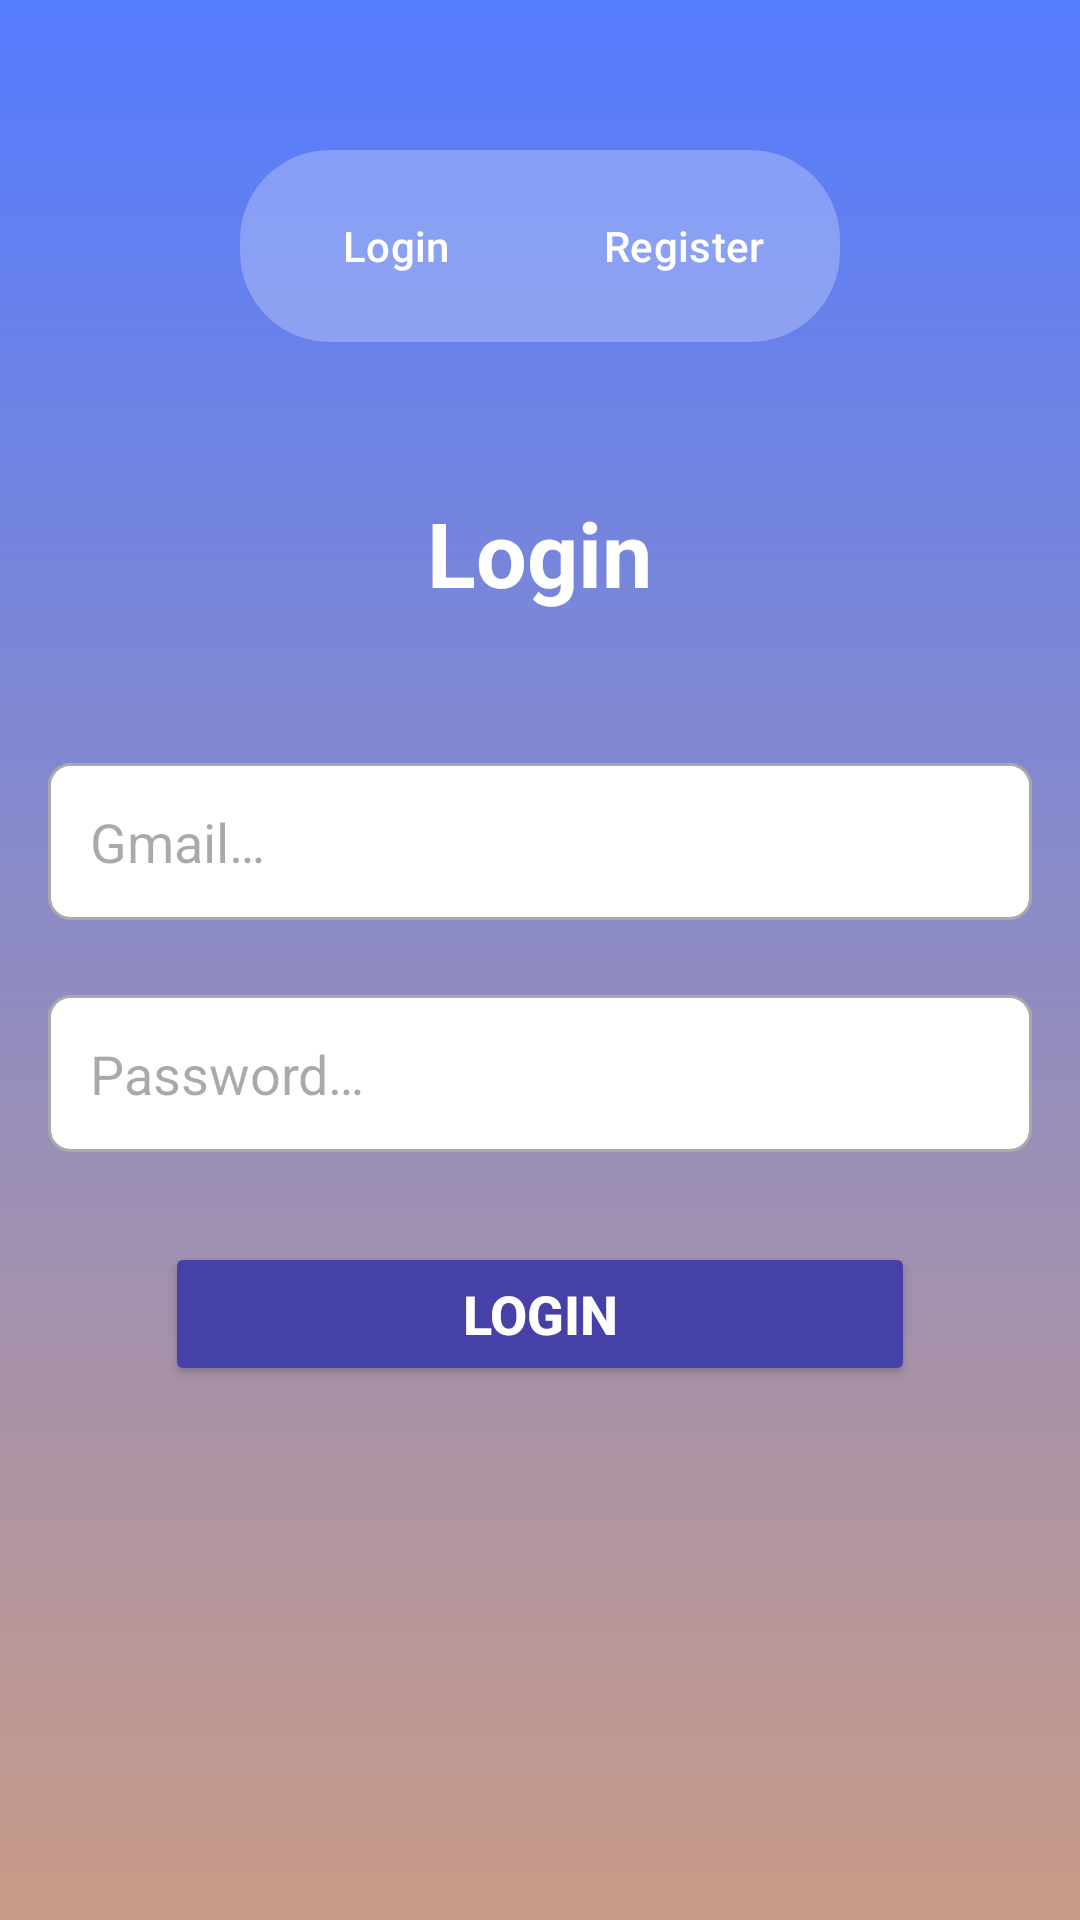

Reconstruct the res/layout file that produces this screen, plus the resources it refers to.
<!-- AndroidManifest.xml: application theme Theme.Chattan -->
<!-- res/layout/activity_login.xml -->
<?xml version="1.0" encoding="utf-8"?>
<androidx.constraintlayout.widget.ConstraintLayout xmlns:android="http://schemas.android.com/apk/res/android"
    xmlns:app="http://schemas.android.com/apk/res-auto"
    xmlns:tools="http://schemas.android.com/tools"
    android:id="@+id/main"
    android:layout_width="match_parent"
    android:layout_height="match_parent"
    android:background="@drawable/bg_gradient"
    tools:context=".LoginActivity">

    <LinearLayout
        android:id="@+id/tabLayout"
        android:layout_width="wrap_content"
        android:layout_height="wrap_content"
        android:layout_marginTop="50dp"
        android:background="@drawable/bg_tab"
        android:orientation="horizontal"
        app:layout_constraintEnd_toEndOf="parent"
        app:layout_constraintStart_toStartOf="parent"
        app:layout_constraintTop_toTopOf="parent"
        android:padding="8dp">
        
        <Button
            android:id="@+id/btnTabLogin"
            android:layout_width="wrap_content"
            android:layout_height="wrap_content"
            style="@style/Widget.Material3.Button.TextButton"
            android:text="@string/login"
            android:drawableStart="@drawable/ic_login"
            android:backgroundTint="@color/biru"
            android:textColor="@color/white"/>

        <Button
            android:id="@+id/btnTabRegister"
            android:layout_height="wrap_content"
            android:layout_width="wrap_content"
            style="@style/Widget.Material3.Button.TextButton"
            android:text="@string/register"
            android:textColor="@color/white"
            android:drawableStart="@drawable/ic_register"
            android:backgroundTint="@color/ungu"
            android:layout_marginStart="8dp"/>
    </LinearLayout>

    <LinearLayout
        android:layout_width="match_parent"
        android:layout_height="wrap_content"
        android:layout_marginStart="16dp"
        android:layout_marginTop="50dp"
        android:layout_marginEnd="16dp"
        android:gravity="center"
        android:orientation="vertical"
        app:layout_constraintEnd_toEndOf="parent"
        app:layout_constraintStart_toStartOf="parent"
        app:layout_constraintTop_toBottomOf="@+id/tabLayout"
        tools:ignore="MissingConstraints">

        <TextView
            android:id="@+id/tv_login"
            android:layout_width="wrap_content"
            android:layout_height="wrap_content"
            android:layout_gravity="center"
            android:paddingBottom="50dp"
            android:text="@string/login"
            android:textColor="@color/white"
            android:textSize="30sp"
            android:textStyle="bold" />

        <EditText
            android:id="@+id/edt_username"
            android:layout_width="match_parent"
            android:layout_height="wrap_content"
            android:layout_marginBottom="25dp"
            android:background="@drawable/bg_input"
            android:hint="@string/username"
            android:padding="14dp"
            android:textColor="@color/black"
            android:visibility="gone" />

        <EditText
            android:id="@+id/edt_email"
            android:layout_width="match_parent"
            android:layout_height="wrap_content"
            android:layout_marginBottom="25dp"
            android:background="@drawable/bg_input"
            android:hint="@string/gmail"
            android:inputType="textEmailAddress"
            android:padding="14dp"
            android:textColor="@color/black" />

        <EditText
            android:id="@+id/edt_password"
            android:layout_width="match_parent"
            android:layout_height="wrap_content"
            android:layout_marginBottom="30dp"
            android:background="@drawable/bg_input"
            android:hint="@string/password"
            android:inputType="textPassword"
            android:padding="14dp"
            android:textColor="@color/black" />

        <Button
            android:id="@+id/btn_login"
            android:layout_width="250dp"
            android:layout_height="wrap_content"
            android:layout_gravity="center"
            android:backgroundTint="@color/ungu"
            android:text="@string/login"
            android:textColor="@color/white"
            android:textSize="18sp"
            android:textStyle="bold" />
    </LinearLayout>

</androidx.constraintlayout.widget.ConstraintLayout>
<!-- resources referenced by this layout -->
<resources>
  <color name="biru">#64A2ED</color>
  <color name="black">#FF000000</color>
  <color name="ungu">#4641A6</color>
  <color name="white">#FFFFFFFF</color>
  <!-- drawable bg_gradient (drawable) -->
  <?xml version="1.0" encoding="utf-8"?>
  <shape xmlns:android="http://schemas.android.com/apk/res/android">
      <gradient
          android:angle="270"
          android:endColor="#C99B87"
          android:startColor="#547CFF"
          android:type="linear"/>
  </shape>
  <!-- drawable bg_input (drawable) -->
  <?xml version="1.0" encoding="utf-8"?>
  <shape android:shape="rectangle" xmlns:android="http://schemas.android.com/apk/res/android">
      <solid android:color="@color/white"/>
      <corners android:radius="7dp"/>
      <stroke android:color="@android:color/darker_gray" android:width="1dp"/>
  </shape>
  <!-- drawable bg_tab (drawable) -->
  <?xml version="1.0" encoding="utf-8"?>
  <shape android:shape="rectangle" xmlns:android="http://schemas.android.com/apk/res/android">
      <solid android:color="#40FFFFFF"/>
      <corners android:radius="30dp"/>
  </shape>
  <string name="gmail">Gmail…</string>
  <string name="login">Login</string>
  <string name="password">Password…</string>
  <string name="register">Register</string>
  <string name="username">Username…</string>
  <style name="Theme.Chattan" parent="Base.Theme.Chattan" />
  <style name="Base.Theme.Chattan" parent="Theme.Material3.DayNight.NoActionBar">
          
          
      </style>
</resources>
